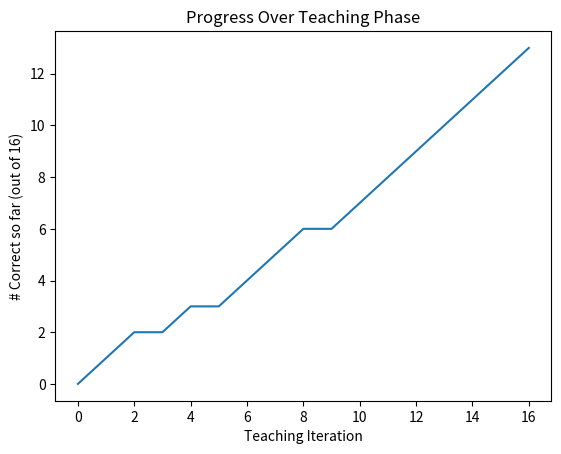

The matplotlib source for this figure:
from __future__ import print_function
from __future__ import division
import math
import random
import numpy as np
import matplotlib.pyplot as plt


results = [False, True, True, False, True, False, True, True, True, False, True, True, True, True, True, True, True]


score = np.zeros(len(results))
print(score)

for i in range(len(results)): 
	if results[i] == True: 
		score[i:] += 1


fig = plt.figure()
plt.title('Progress Over Teaching Phase')
plt.xlabel('Teaching Iteration')
plt.ylabel('# Correct so far (out of 16)')
plt.plot(range(0, 17), score)
plt.show()



